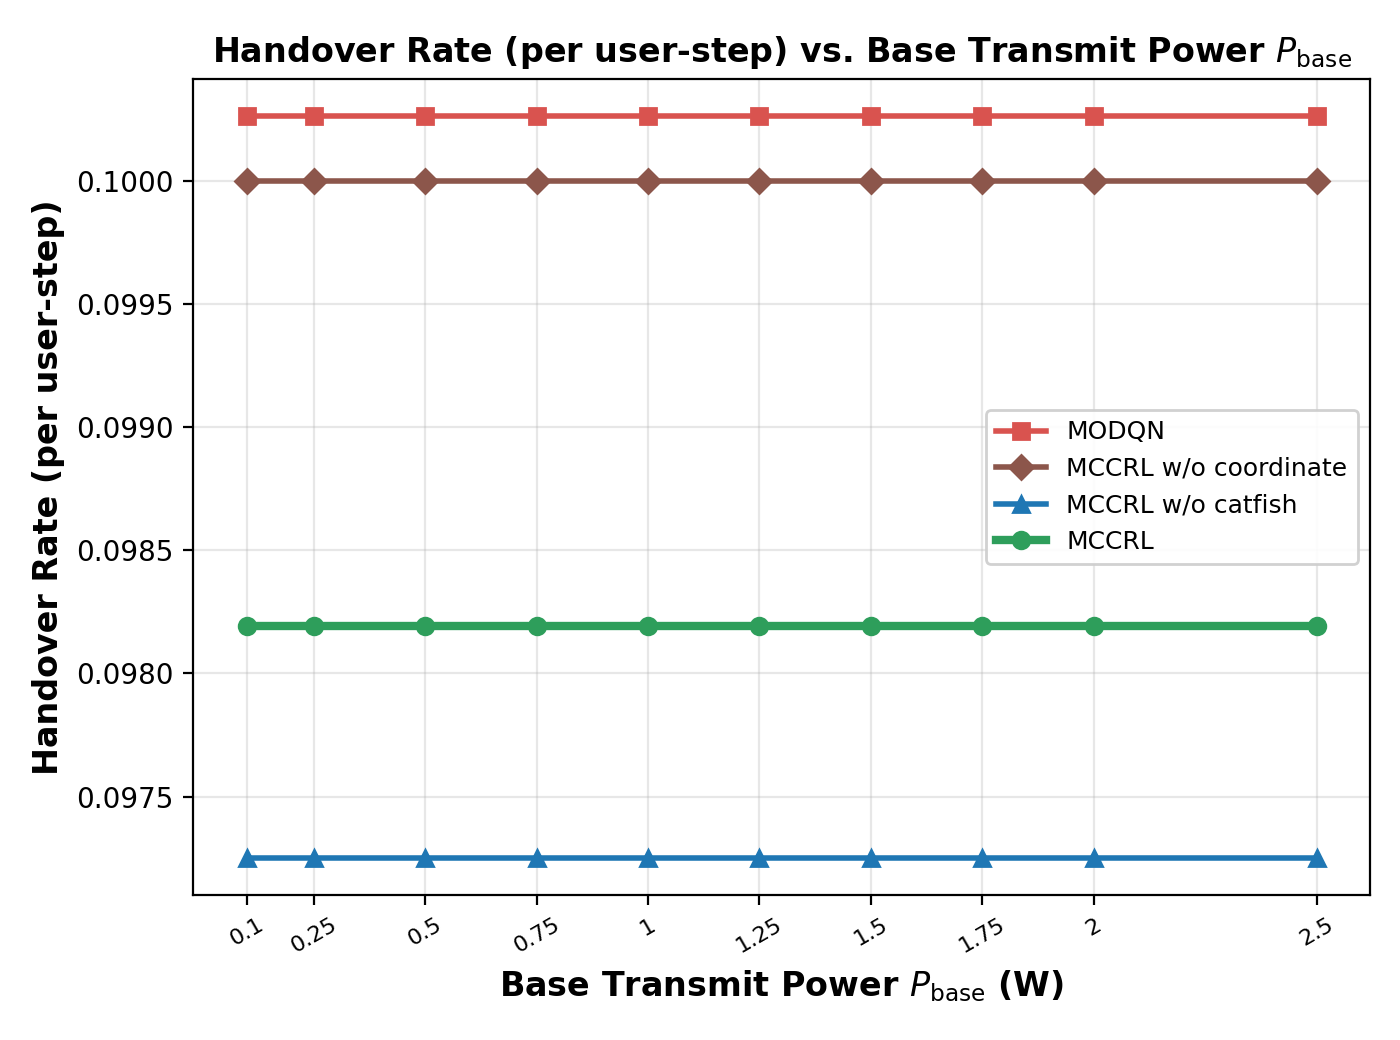

The file beside this chart, header and first rows:
Base Transmit Power P_base (W), MODQN, MCCRL w/o coordinate, MCCRL w/o catfish, MCCRL
0.1, 0.1003, 0.1, 0.09725, 0.09819
0.25, 0.1003, 0.1, 0.09725, 0.09819
0.5, 0.1003, 0.1, 0.09725, 0.09819
0.75, 0.1003, 0.1, 0.09725, 0.09819
1.0, 0.1003, 0.1, 0.09725, 0.09819
1.25, 0.1003, 0.1, 0.09725, 0.09819
1.5, 0.1003, 0.1, 0.09725, 0.09819
1.75, 0.1003, 0.1, 0.09725, 0.09819
2.0, 0.1003, 0.1, 0.09725, 0.09819
2.5, 0.1003, 0.1, 0.09725, 0.09819
